8-way image classification set "dataset" from GitHub (cameronlgreen/cockatoo_project); label vocabulary: cockatoo, galah, king parrot, kookaburra, lorikeet, magpie, miner bird, rosella.

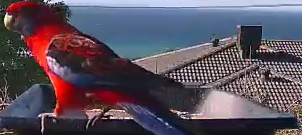
Label: rosella

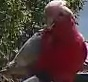
Label: galah

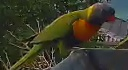
Label: lorikeet

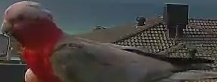
Label: galah

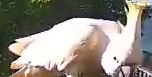
Label: cockatoo

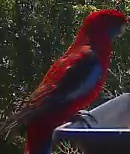
Label: rosella
